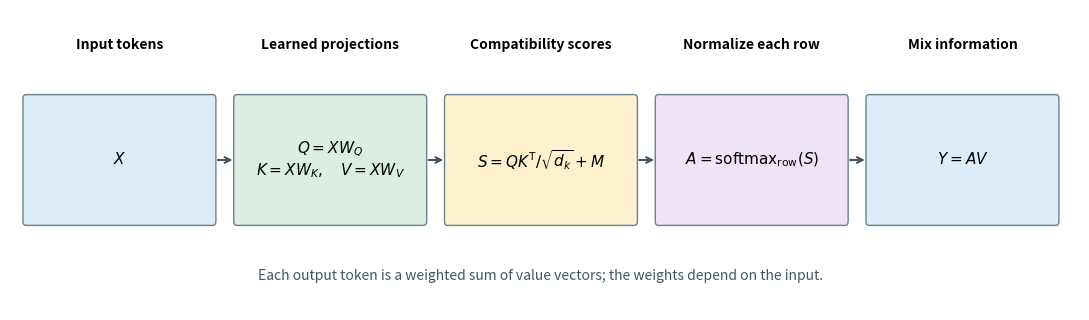

Source code (Python): (Note: this script raises an exception after producing the figure.)
"""Generate schematic and illustrative attention maps for the report.

Run with: python docs/report/generate_transformer_figures.py
The attention weights use synthetic features, not a trained model.
"""

from pathlib import Path
import os
import tempfile

os.environ.setdefault('MPLCONFIGDIR', str(Path(tempfile.gettempdir()) / 'mof-matplotlib'))

import matplotlib

matplotlib.use('Agg')
import matplotlib.pyplot as plt
from matplotlib.patches import FancyBboxPatch
import numpy as np


def save(fig, name):
    directory = Path(__file__).resolve().parent / 'figures'
    directory.mkdir(parents=True, exist_ok=True)
    for suffix in ('pdf', 'png'):
        target = directory / f'{name}.{suffix}'
        fig.savefig(target, dpi=250, bbox_inches='tight')
        print(f'Wrote {target}')
    plt.close(fig)


def attention_flow():
    fig, ax = plt.subplots(figsize=(11, 3.3))
    boxes = [
        ('Input tokens', r'$X$', '#dcecf8'),
        ('Learned projections', r'$Q=XW_Q$' '\n' r'$K=XW_K,\quad V=XW_V$', '#dceee4'),
        ('Compatibility scores', r'$S=QK^{\mathrm{T}}/\sqrt{d_k}+M$', '#fff0ce'),
        ('Normalize each row', r'$A=\mathrm{softmax}_{\mathrm{row}}(S)$', '#eee4f5'),
        ('Mix information', r'$Y=AV$', '#dcecf8'),
    ]
    for i, (title, formula, color) in enumerate(boxes):
        x = i * 2.6
        ax.add_patch(FancyBboxPatch((x, 0), 2.3, 1.25,
                     boxstyle='round,pad=0.04', facecolor=color, edgecolor='#69818f'))
        ax.text(x + 1.15, 1.75, title, ha='center', fontsize=10, weight='bold')
        ax.text(x + 1.15, 0.625, formula, ha='center', va='center', fontsize=11)
        if i < len(boxes) - 1:
            ax.annotate('', xy=(x + 2.58, 0.625), xytext=(x + 2.33, 0.625),
                        arrowprops={'arrowstyle': '->', 'color': '#455563', 'lw': 1.5})
    ax.text(6.35, -0.6,
            'Each output token is a weighted sum of value vectors; the weights depend on the input.',
            ha='center', fontsize=10, color='#455563')
    ax.set(xlim=(-0.2, 13.0), ylim=(-0.9, 2.15))
    ax.axis('off')
    fig.tight_layout()
    save(fig, 'transformer-attention-flow')


def attention_maps():
    rng = np.random.default_rng(12)
    tokens = rng.normal(size=(4, 3))
    queries = tokens @ rng.normal(size=(3, 2))
    keys = tokens @ rng.normal(size=(3, 2))
    scores = queries @ keys.T / np.sqrt(2)
    fig, axes = plt.subplots(1, 2, figsize=(8.7, 4.3), layout='constrained')
    for ax, causal in zip(axes, (False, True)):
        masked_scores = scores.copy()
        if causal:
            masked_scores[np.triu_indices(4, 1)] = -np.inf
        weights = np.exp(masked_scores - masked_scores.max(axis=1, keepdims=True))
        weights /= weights.sum(axis=1, keepdims=True)
        if not np.allclose(weights.sum(axis=1), 1):
            raise ValueError('Attention rows must sum to one.')
        im = ax.imshow(weights, cmap='Blues', vmin=0, vmax=1)
        for i in range(4):
            for j in range(4):
                ax.text(j, i, f'{weights[i, j]:.2f}', ha='center', va='center',
                        color='white' if weights[i, j] > 0.55 else '#20333e', fontsize=10)
        ax.set(xticks=range(4), yticks=range(4),
               xticklabels=[f'$t_{i}$' for i in range(1, 5)],
               yticklabels=[f'$t_{i}$' for i in range(1, 5)],
               xlabel='Key / value token', ylabel='Query token',
               title='Causal attention' if causal else 'Unmasked attention')
    fig.colorbar(im, ax=axes, shrink=0.8, label='Attention weight')
    save(fig, 'transformer-attention-maps')


def main():
    plt.rcParams.update({'font.size': 10, 'pdf.fonttype': 42})
    attention_flow()
    attention_maps()


if __name__ == '__main__':
    main()
